Photos from the image-classification dataset "PlantVillage_Augmented_Dataset" in the GitHub repository devnamanthakur/Potato-Leaf-Disease-Detection-DWM. Its 3 classes are: early blight, healthy, late blight.

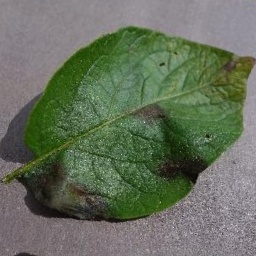
Label: late blight

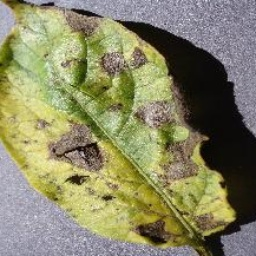
Label: early blight

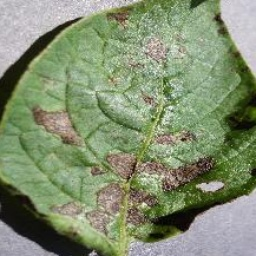
Label: early blight

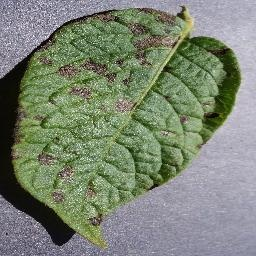
Label: early blight

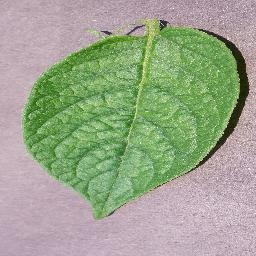
Label: healthy

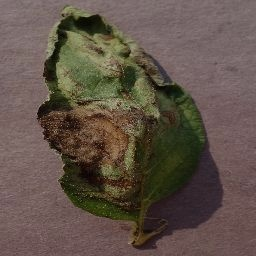
Label: late blight
